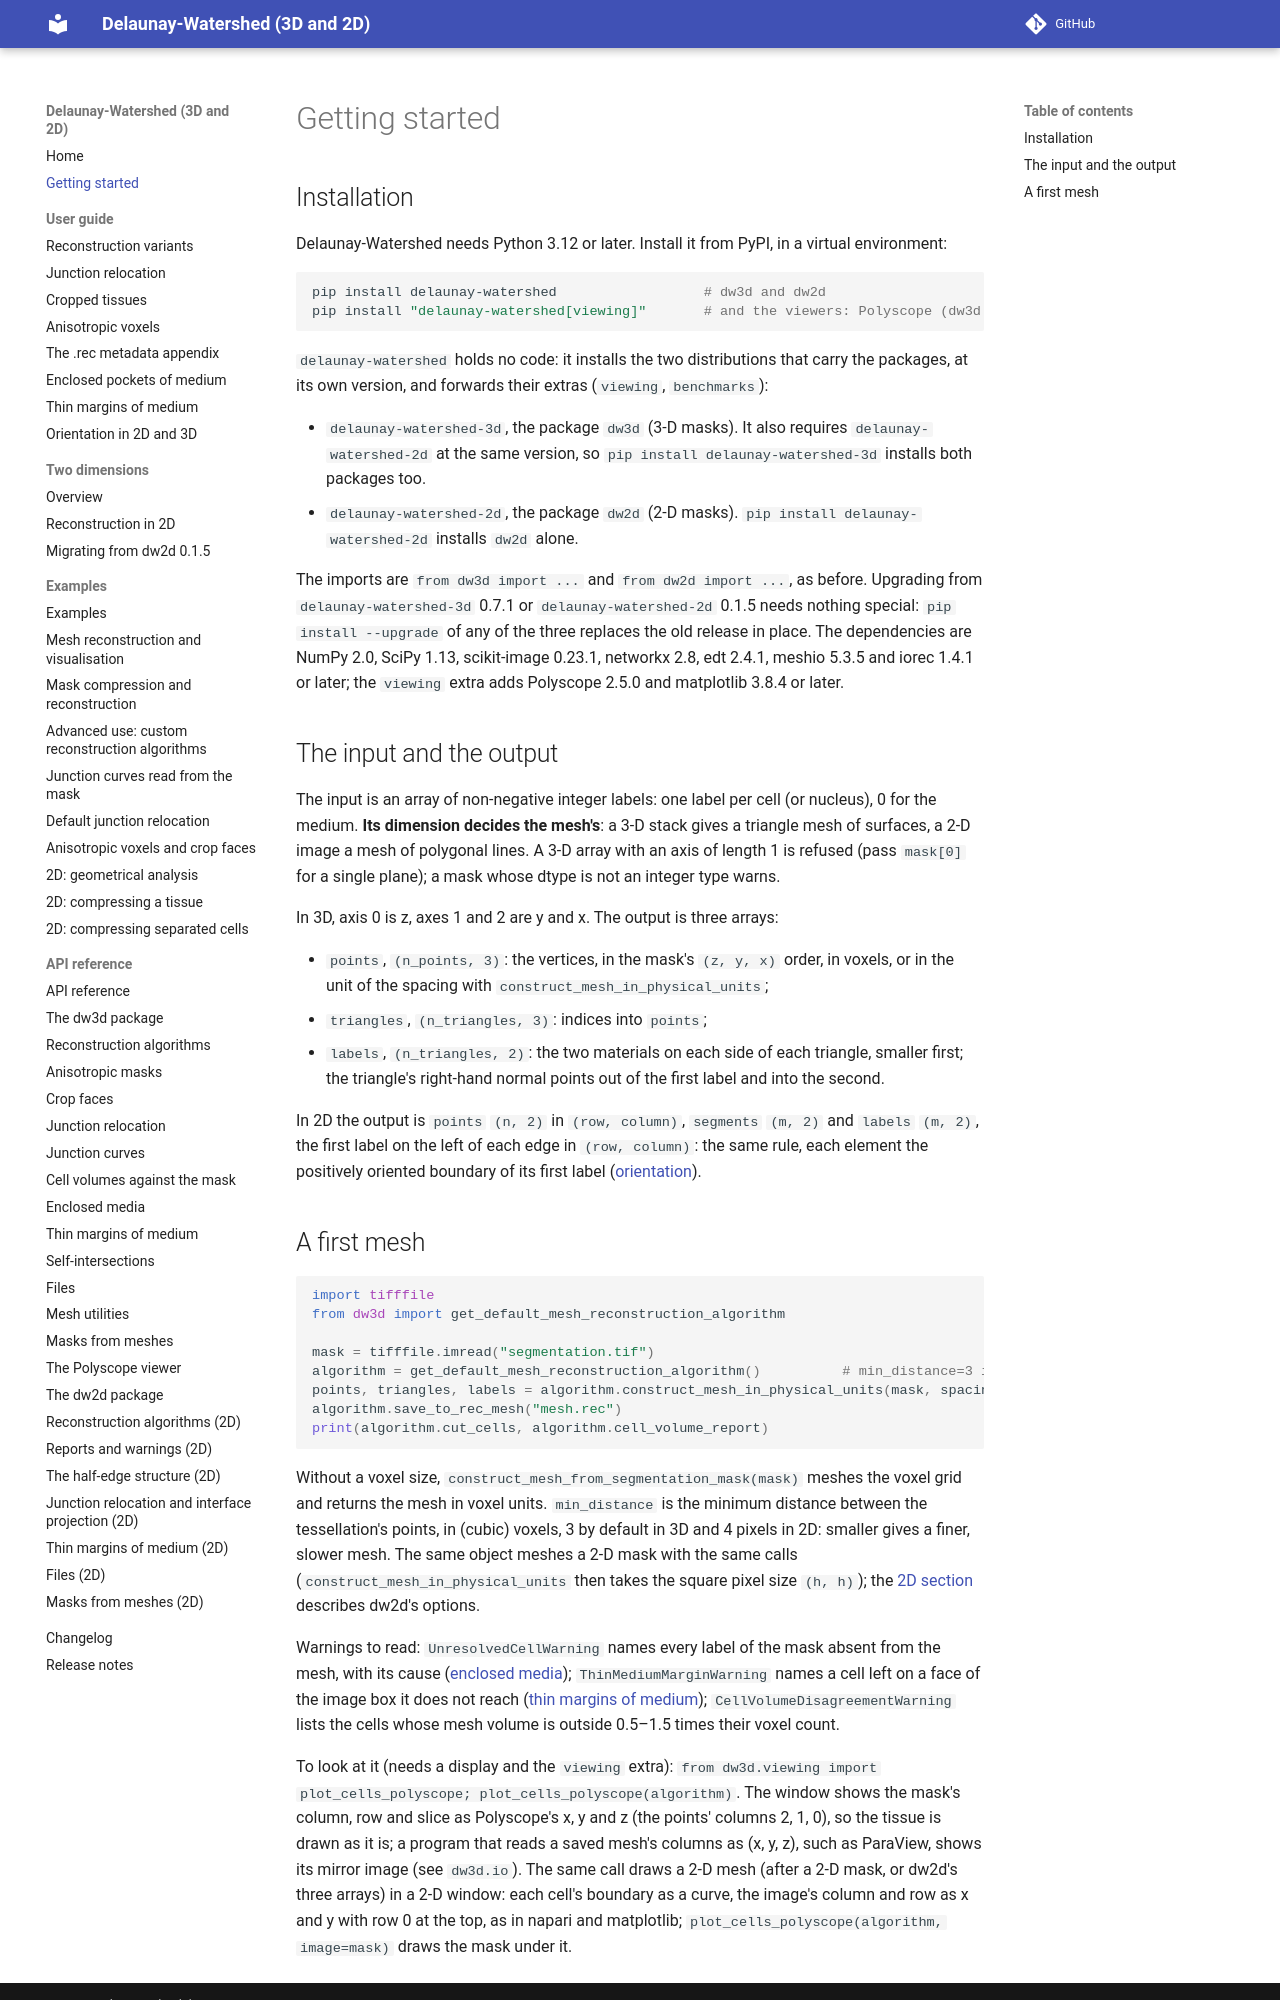

repository: VirtualEmbryo/delaunay-watershed · page: getting-started/index.html · generator: mkdocs

# Getting started

## Installation

Delaunay-Watershed needs Python 3.12 or later. Install it from PyPI, in a virtual environment:

```shell
pip install delaunay-watershed                  # dw3d and dw2d
pip install "delaunay-watershed[viewing]"       # and the viewers: Polyscope (dw3d's viewer, 2-D and 3-D), matplotlib (dw2d's figures)
```

`delaunay-watershed` holds no code: it installs the two distributions that carry the packages, at its own version, and forwards their extras (`viewing`, `benchmarks`):

* `delaunay-watershed-3d`, the package `dw3d` (3-D masks). It also requires `delaunay-watershed-2d` at the same version, so `pip install delaunay-watershed-3d` installs both packages too.
* `delaunay-watershed-2d`, the package `dw2d` (2-D masks). `pip install delaunay-watershed-2d` installs `dw2d` alone.

The imports are `from dw3d import ...` and `from dw2d import ...`, as before. Upgrading from `delaunay-watershed-3d` 0.7.1 or `delaunay-watershed-2d` 0.1.5 needs nothing special: `pip install --upgrade` of any of the three replaces the old release in place. The dependencies are NumPy 2.0, SciPy 1.13, scikit-image 0.23.1, networkx 2.8, edt 2.4.1, meshio 5.3.5 and iorec 1.4.1 or later; the `viewing` extra adds Polyscope 2.5.0 and matplotlib 3.8.4 or later.

## The input and the output

The input is an array of non-negative integer labels: one label per cell (or nucleus), 0 for the medium. **Its dimension decides the mesh's**: a 3-D stack gives a triangle mesh of surfaces, a 2-D image a mesh of polygonal lines. A 3-D array with an axis of length 1 is refused (pass `mask[0]` for a single plane); a mask whose dtype is not an integer type warns.

In 3D, axis 0 is z, axes 1 and 2 are y and x. The output is three arrays:

* `points`, `(n_points, 3)`: the vertices, in the mask's `(z, y, x)` order, in voxels, or in the unit of the spacing with `construct_mesh_in_physical_units`;
* `triangles`, `(n_triangles, 3)`: indices into `points`;
* `labels`, `(n_triangles, 2)`: the two materials on each side of each triangle, smaller first; the triangle's right-hand normal points out of the first label and into the second.

In 2D the output is `points` `(n, 2)` in `(row, column)`, `segments` `(m, 2)` and `labels` `(m, 2)`, the first label on the left of each edge in `(row, column)`: the same rule, each element the positively oriented boundary of its first label ([orientation](user-guide/orientation-in-two-and-three-dimensions.md)).
